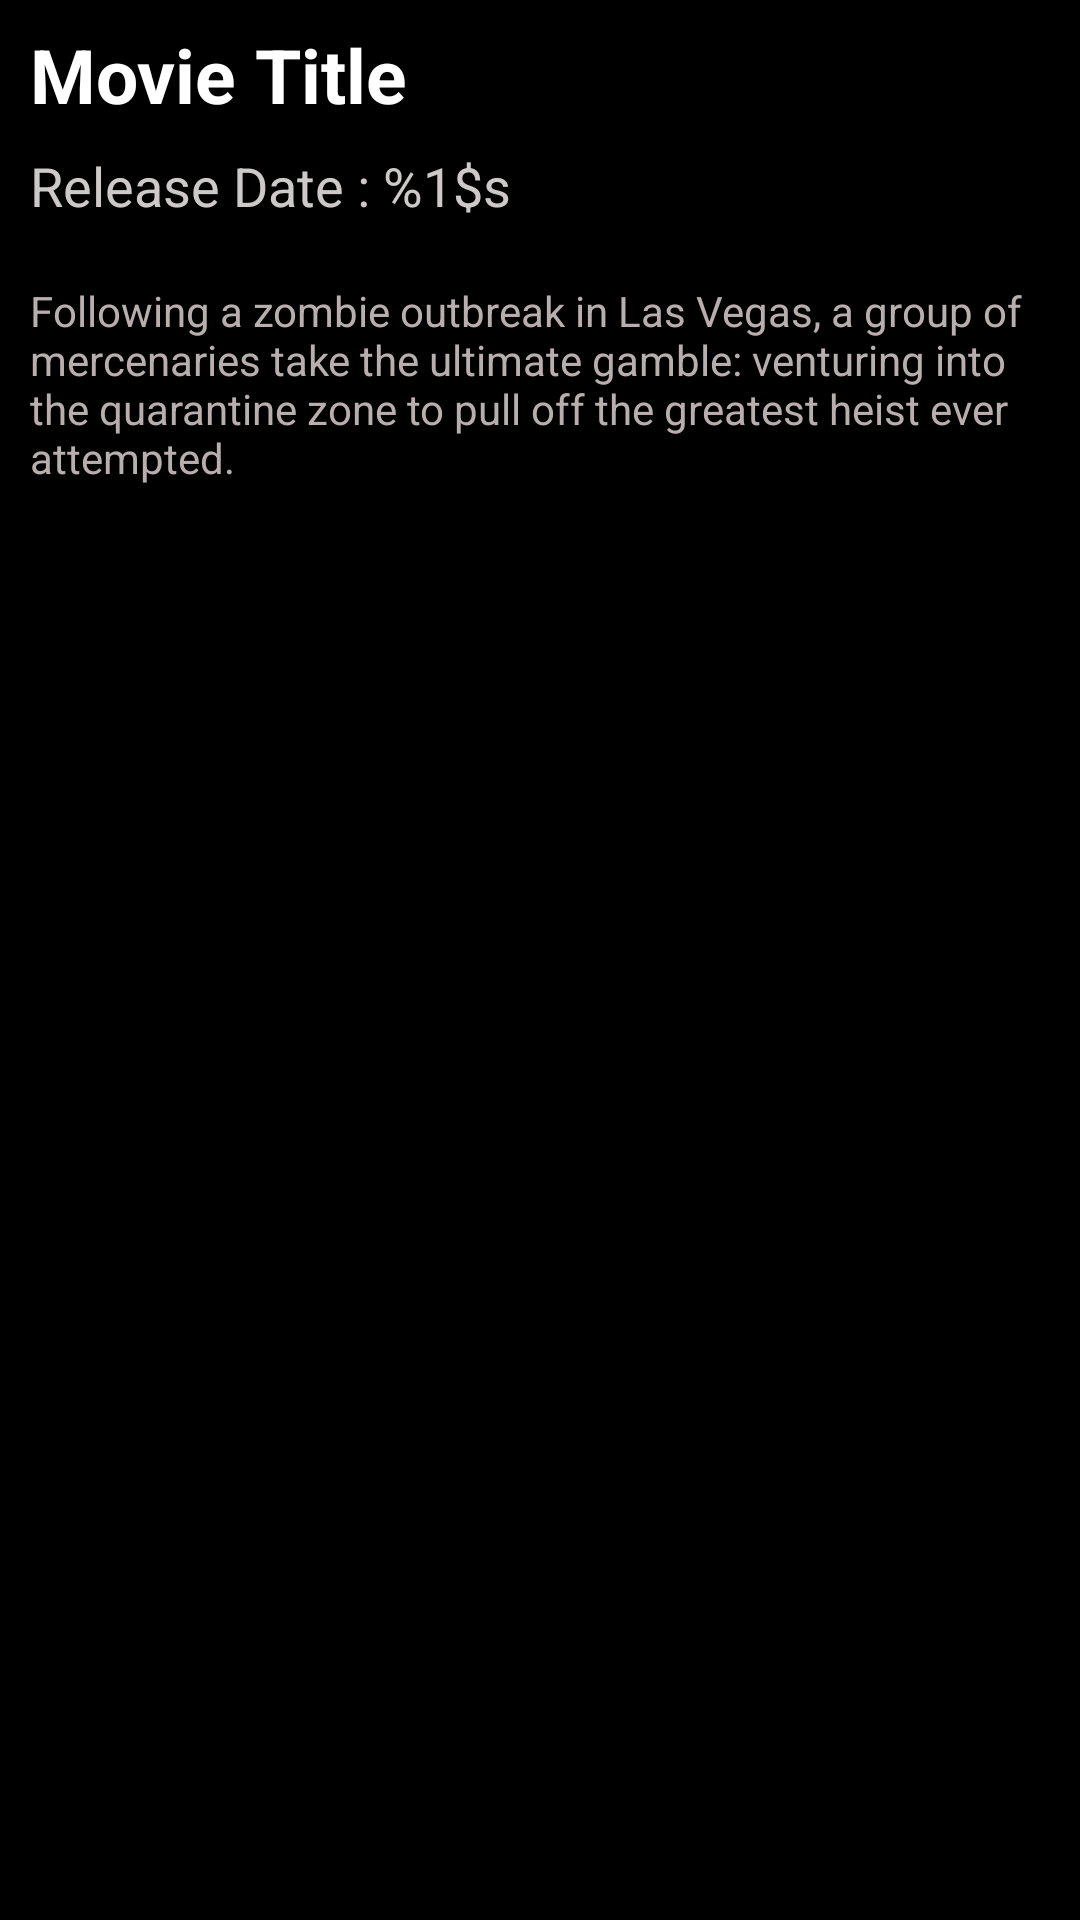

Android layout source for this screen:
<!-- AndroidManifest.xml: application theme Theme.BrewApps -->
<!-- res/layout/fragment_detail.xml -->
<?xml version="1.0" encoding="utf-8"?>
<androidx.constraintlayout.widget.ConstraintLayout xmlns:android="http://schemas.android.com/apk/res/android"
    xmlns:app="http://schemas.android.com/apk/res-auto"
    xmlns:tools="http://schemas.android.com/tools"
    android:layout_width="match_parent"
    android:background="@color/black"
    android:layout_height="match_parent"
    tools:context=".ui.DetailFragment">

    <androidx.recyclerview.widget.RecyclerView
        android:id="@+id/recyler_view_youtube"
        android:layout_width="match_parent"
        android:layout_height="wrap_content"
        android:layout_marginStart="@dimen/density_pixel_10"
        android:layout_marginEnd="@dimen/density_pixel_10"
        app:layout_constraintEnd_toEndOf="parent"
        app:layout_constraintStart_toStartOf="parent"
        app:layout_constraintTop_toTopOf="parent">

    </androidx.recyclerview.widget.RecyclerView>

    <TextView
        android:id="@+id/movie_name"
        android:layout_width="match_parent"
        android:layout_height="wrap_content"
        android:textStyle="bold"
        android:layout_marginStart="10dp"
        android:layout_marginTop="8dp"
        android:layout_marginEnd="10dp"
        android:text="@string/the_man_from_earth"
        android:textColor="@color/white"
        android:textSize="@dimen/scale_pixel_25"
        app:layout_constraintEnd_toEndOf="parent"
        app:layout_constraintStart_toStartOf="parent"
        app:layout_constraintTop_toBottomOf="@+id/recyler_view_youtube" />


    <TextView
        android:id="@+id/movie_overview"
        android:layout_width="match_parent"
        android:layout_height="wrap_content"
        android:layout_marginStart="10dp"
        android:layout_marginTop="10dp"
        android:layout_marginEnd="10dp"
        android:text="@string/over_view_sample"
        android:textColor="#B8AEAE"
        app:layout_constraintEnd_toEndOf="parent"
        app:layout_constraintStart_toStartOf="parent"
        app:layout_constraintTop_toBottomOf="@+id/rating_start" />

    <androidx.recyclerview.widget.RecyclerView
        android:id="@+id/rating_start"
        android:layout_width="match_parent"
        android:layout_height="wrap_content"
        android:layout_marginStart="10dp"
        android:layout_marginTop="10dp"
        android:layout_marginEnd="10dp"
        app:layout_constraintEnd_toEndOf="parent"
        app:layout_constraintStart_toStartOf="parent"
        app:layout_constraintTop_toBottomOf="@+id/release_date"
        tools:listitem="@layout/rating" />

    <TextView
        android:id="@+id/release_date"
        android:layout_width="0dp"
        android:textSize="@dimen/scale_pixel_18"
        android:layout_height="wrap_content"
        android:layout_marginStart="@dimen/density_pixel_10"
        android:layout_marginTop="8dp"
        android:layout_marginEnd="@dimen/density_pixel_10"
        android:text="@string/release_date"
        android:textColor="#CDC9C9"
        app:layout_constraintEnd_toEndOf="parent"
        app:layout_constraintHorizontal_bias="0.0"
        app:layout_constraintStart_toStartOf="parent"
        app:layout_constraintTop_toBottomOf="@+id/movie_name" />


</androidx.constraintlayout.widget.ConstraintLayout>
<!-- res/layout/rating.xml (included above) -->
<?xml version="1.0" encoding="utf-8"?>
<androidx.constraintlayout.widget.ConstraintLayout
    xmlns:android="http://schemas.android.com/apk/res/android"
    xmlns:app="http://schemas.android.com/apk/res-auto"
    xmlns:tools="http://schemas.android.com/tools"
    android:layout_width="wrap_content"
    android:layout_height="wrap_content">

    <ImageView
        android:id="@+id/imageView"
        android:layout_width="wrap_content"
        android:layout_height="wrap_content"
        app:layout_constraintStart_toStartOf="parent"
        app:layout_constraintTop_toTopOf="parent"
        app:srcCompat="@drawable/ic_baseline_star_24" />
</androidx.constraintlayout.widget.ConstraintLayout>
<!-- resources referenced by this layout -->
<resources>
  <color name="black">#FF000000</color>
  <color name="white">#FFFFFFFF</color>
  <dimen name="density_pixel_10">10dp</dimen>
  <dimen name="scale_pixel_18">18sp</dimen>
  <dimen name="scale_pixel_25">25sp</dimen>
  <string name="over_view_sample">Following a zombie outbreak in Las Vegas, a group of mercenaries take the ultimate gamble: venturing into the quarantine zone to pull off the greatest heist ever attempted.</string>
  <string name="release_date">Release Date : %1$s</string>
  <string name="the_man_from_earth">Movie Title</string>
  <style name="Theme.BrewApps" parent="Theme.MaterialComponents.DayNight.NoActionBar">
          
          
          <item name="colorPrimary">@color/gray</item>
          <item name="colorPrimaryVariant">@color/black</item>
          <item name="colorOnPrimary">@color/white</item>
          
          <item name="colorSecondary">@color/teal_200</item>
          <item name="colorSecondaryVariant">@color/teal_700</item>
          <item name="colorOnSecondary">@color/black</item>
          
          <item name="android:statusBarColor" tools:targetApi="l">?attr/colorPrimaryVariant</item>
          
      </style>
  <color name="gray">#959292</color>
  <color name="teal_200">#FF03DAC5</color>
  <color name="teal_700">#FF018786</color>
</resources>
